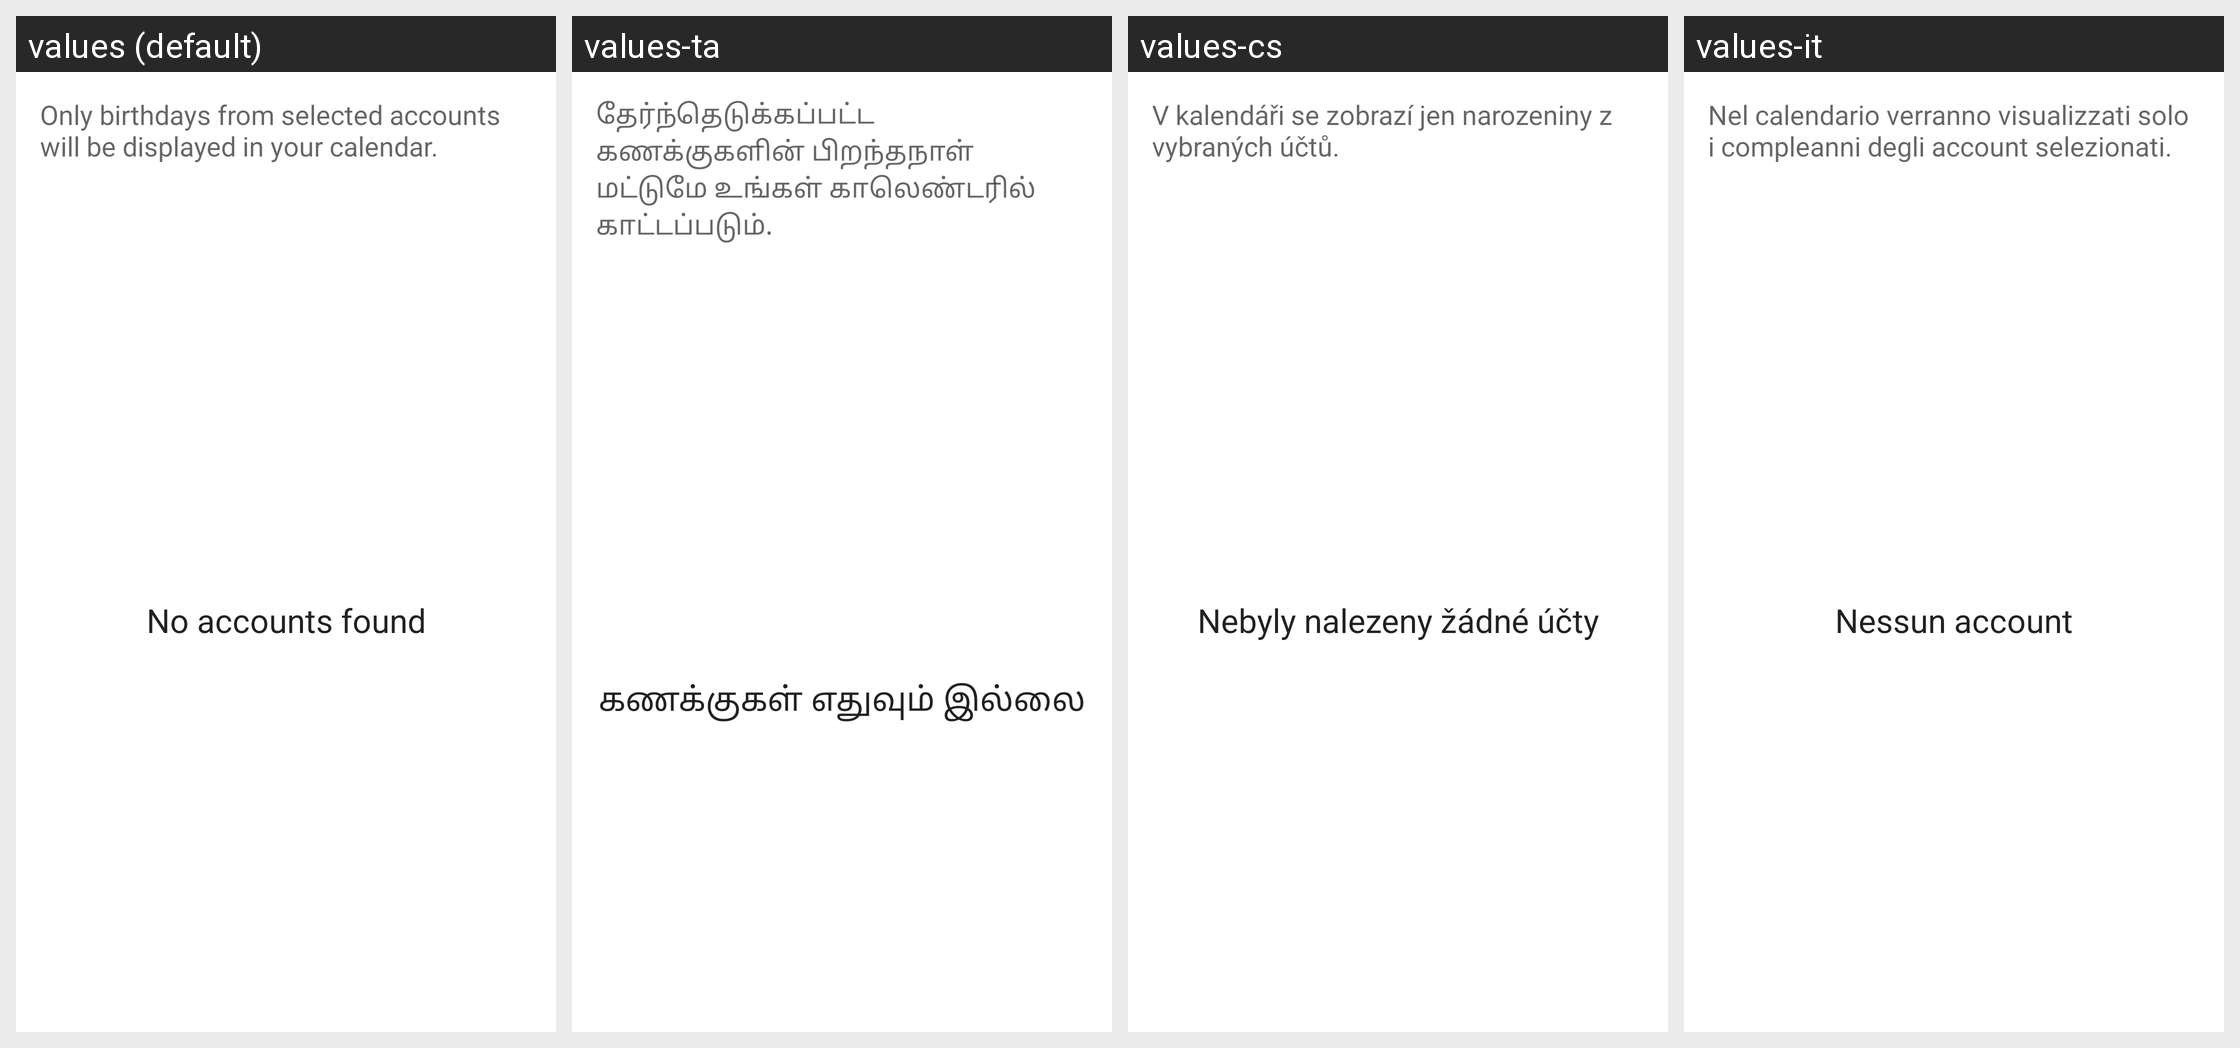

Strings drawn on this Android screen and how each of the app's shown locales translates them:
Android screen res/layout/account_list_fragment.xml rendered under 4 locales, left to right: values (default), values-ta, values-cs, values-it. Device: Nexus 5 (rendered at 1080×1920; each locale shown at half size, 540×960, under a caption strip naming it); theme Theme.MaterialComponents.DayNight.NoActionBar.
Other locales in the repository, not shown: values-bg, values-ca, values-de, values-el, values-es, values-et, values-eu, values-fi, values-fr, values-gl, values-hu, values-in, values-ja, values-nl, values-pt, values-pt-rBR, values-ro, values-ru, values-sk, values-sv, values-tr, values-uk, values-vi, values-zh.
Strings drawn on this screen, with the default value and each locale's value (text and hints the layout hard-codes, and strings that could not be matched under every locale, appear in the picture but are not listed):

account_list_description
  values: Only birthdays from selected accounts will be displayed in your calendar.
  values-ta: தேர்ந்தெடுக்கப்பட்ட கணக்குகளின் பிறந்தநாள் மட்டுமே உங்கள் காலெண்டரில் காட்டப்படும்.
  values-cs: V kalendáři se zobrazí jen narozeniny z vybraných účtů.
  values-it: Nel calendario verranno visualizzati solo i compleanni degli account selezionati.

account_list_empty
  values: No accounts found
  values-ta: கணக்குகள் எதுவும் இல்லை
  values-cs: Nebyly nalezeny žádné účty
  values-it: Nessun account
